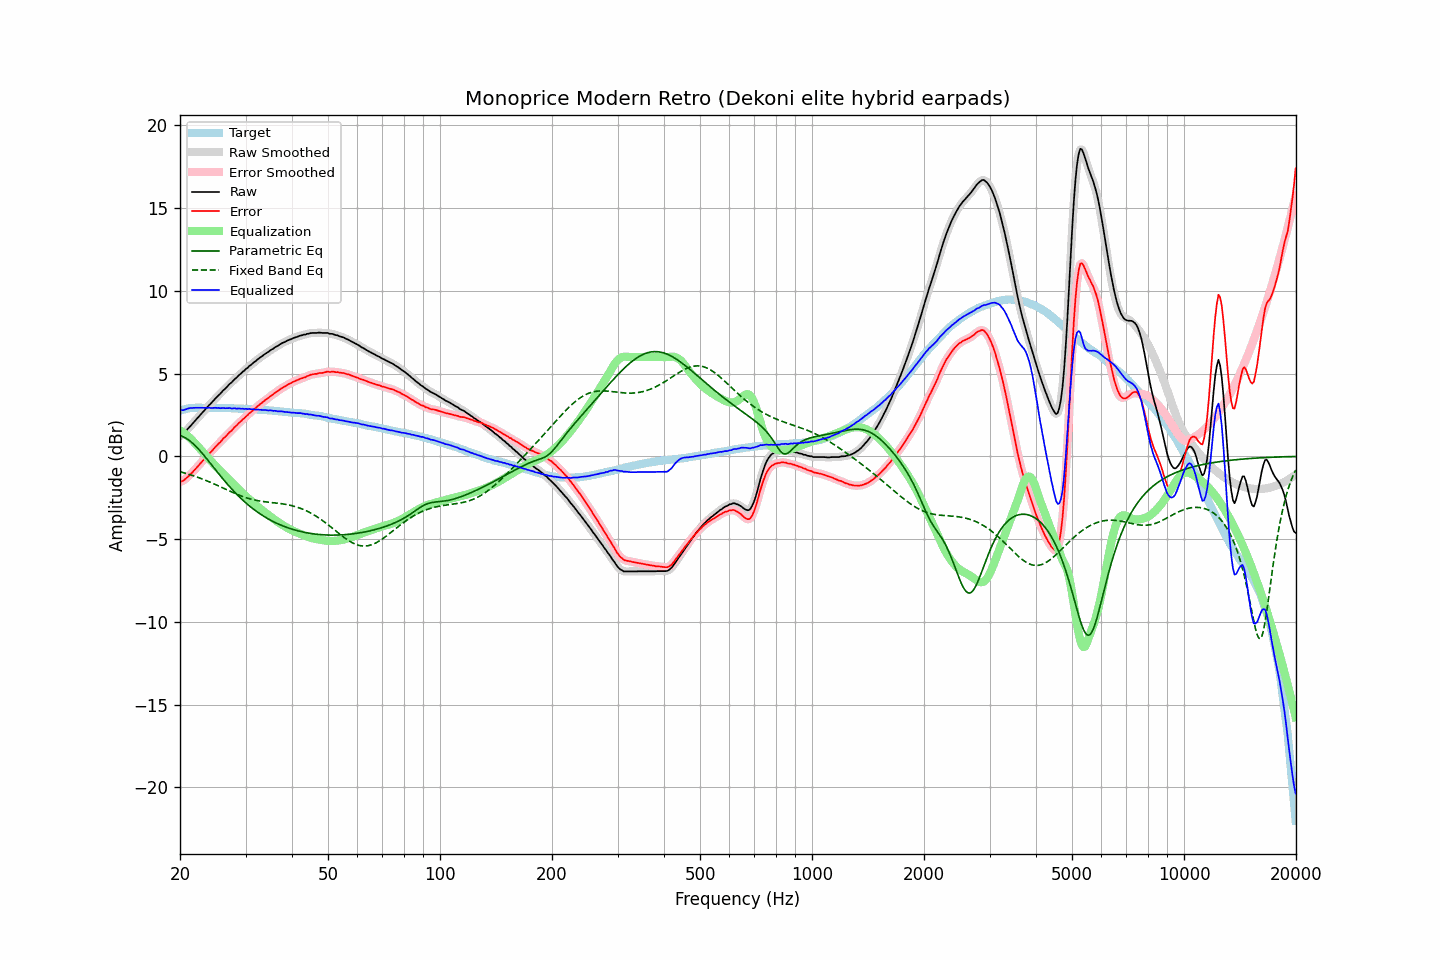

The data file committed next to this chart (first rows):
frequency, raw, error, smoothed, error_smoothed, equalization, parametric_eq, fixed_band_eq, equalized_raw, equalized_smoothed, target
20.00, 1.23, -1.54, 1.22, -1.54, 1.57, 1.25, -0.93, 2.80, 2.79, 2.76
20.20, 1.29, -1.51, 1.29, -1.51, 1.51, 1.22, -0.95, 2.80, 2.80, 2.79
20.40, 1.35, -1.48, 1.37, -1.46, 1.44, 1.18, -0.98, 2.79, 2.81, 2.82
20.61, 1.46, -1.39, 1.46, -1.39, 1.37, 1.14, -1.01, 2.83, 2.83, 2.84
20.81, 1.57, -1.30, 1.56, -1.31, 1.29, 1.08, -1.04, 2.86, 2.86, 2.87
21.02, 1.68, -1.23, 1.68, -1.22, 1.21, 1.02, -1.07, 2.89, 2.89, 2.90
21.23, 1.79, -1.12, 1.78, -1.13, 1.13, 0.95, -1.10, 2.92, 2.91, 2.91
21.44, 1.89, -1.03, 1.89, -1.03, 1.04, 0.87, -1.13, 2.93, 2.93, 2.92
21.66, 2.00, -0.94, 2.00, -0.93, 0.93, 0.78, -1.16, 2.93, 2.93, 2.93
21.87, 2.11, -0.82, 2.11, -0.83, 0.83, 0.69, -1.19, 2.94, 2.94, 2.93
22.09, 2.22, -0.72, 2.22, -0.72, 0.72, 0.60, -1.23, 2.94, 2.94, 2.94
22.31, 2.33, -0.61, 2.33, -0.61, 0.61, 0.50, -1.26, 2.94, 2.94, 2.94
22.54, 2.44, -0.51, 2.44, -0.50, 0.50, 0.39, -1.30, 2.94, 2.94, 2.94
22.76, 2.55, -0.39, 2.55, -0.39, 0.39, 0.28, -1.33, 2.94, 2.94, 2.94
22.99, 2.66, -0.27, 2.65, -0.28, 0.28, 0.17, -1.37, 2.94, 2.94, 2.93
23.22, 2.76, -0.17, 2.76, -0.17, 0.17, 0.05, -1.41, 2.93, 2.93, 2.93
23.45, 2.87, -0.06, 2.87, -0.06, 0.06, -0.07, -1.45, 2.93, 2.93, 2.93
23.69, 2.98, 0.05, 2.98, 0.05, -0.04, -0.19, -1.49, 2.93, 2.93, 2.93
23.92, 3.09, 0.16, 3.08, 0.15, -0.15, -0.31, -1.53, 2.94, 2.93, 2.93
24.16, 3.18, 0.24, 3.18, 0.25, -0.25, -0.43, -1.57, 2.93, 2.93, 2.94
24.40, 3.28, 0.34, 3.28, 0.35, -0.36, -0.55, -1.61, 2.92, 2.93, 2.94
24.65, 3.39, 0.46, 3.39, 0.45, -0.46, -0.67, -1.65, 2.93, 2.93, 2.93
24.89, 3.50, 0.57, 3.49, 0.57, -0.56, -0.80, -1.70, 2.94, 2.93, 2.93
25.14, 3.59, 0.66, 3.59, 0.67, -0.66, -0.92, -1.74, 2.93, 2.93, 2.93
25.39, 3.70, 0.77, 3.69, 0.76, -0.77, -1.04, -1.79, 2.93, 2.92, 2.93
25.65, 3.78, 0.85, 3.79, 0.87, -0.87, -1.16, -1.83, 2.91, 2.92, 2.93
25.91, 3.89, 0.97, 3.89, 0.97, -0.97, -1.28, -1.88, 2.92, 2.92, 2.92
26.16, 4.00, 1.08, 3.98, 1.07, -1.07, -1.40, -1.92, 2.93, 2.92, 2.91
26.43, 4.08, 1.16, 4.08, 1.17, -1.17, -1.51, -1.97, 2.91, 2.92, 2.91
26.69, 4.18, 1.26, 4.18, 1.27, -1.27, -1.63, -2.01, 2.91, 2.92, 2.91
26.96, 4.28, 1.36, 4.28, 1.36, -1.37, -1.74, -2.06, 2.91, 2.91, 2.91
27.23, 4.39, 1.47, 4.37, 1.46, -1.46, -1.85, -2.10, 2.92, 2.91, 2.91
27.50, 4.46, 1.55, 4.47, 1.56, -1.56, -1.95, -2.14, 2.89, 2.91, 2.91
27.77, 4.56, 1.66, 4.56, 1.66, -1.66, -2.06, -2.19, 2.90, 2.90, 2.90
28.05, 4.67, 1.77, 4.65, 1.76, -1.76, -2.16, -2.23, 2.91, 2.89, 2.90
28.33, 4.74, 1.85, 4.75, 1.86, -1.85, -2.26, -2.27, 2.89, 2.90, 2.89
28.62, 4.84, 1.95, 4.84, 1.95, -1.95, -2.36, -2.31, 2.89, 2.89, 2.89
28.90, 4.94, 2.05, 4.93, 2.04, -2.04, -2.46, -2.35, 2.90, 2.89, 2.89
29.19, 5.01, 2.13, 5.02, 2.14, -2.14, -2.55, -2.39, 2.87, 2.88, 2.88
29.48, 5.12, 2.23, 5.11, 2.23, -2.23, -2.64, -2.42, 2.89, 2.88, 2.89
29.78, 5.18, 2.30, 5.19, 2.31, -2.32, -2.73, -2.46, 2.86, 2.87, 2.87
30.08, 5.29, 2.41, 5.28, 2.40, -2.41, -2.81, -2.49, 2.88, 2.87, 2.87
30.38, 5.35, 2.48, 5.36, 2.49, -2.49, -2.90, -2.52, 2.85, 2.86, 2.86
30.68, 5.46, 2.60, 5.44, 2.59, -2.58, -2.98, -2.55, 2.88, 2.86, 2.86
30.99, 5.52, 2.67, 5.53, 2.67, -2.67, -3.06, -2.58, 2.85, 2.86, 2.85
31.30, 5.61, 2.76, 5.61, 2.76, -2.76, -3.14, -2.60, 2.85, 2.85, 2.85
31.61, 5.69, 2.84, 5.68, 2.84, -2.84, -3.21, -2.63, 2.85, 2.84, 2.85
31.93, 5.75, 2.91, 5.76, 2.92, -2.92, -3.28, -2.65, 2.82, 2.83, 2.84
32.24, 5.84, 3.01, 5.84, 3.01, -3.01, -3.35, -2.67, 2.83, 2.83, 2.82
32.57, 5.92, 3.09, 5.91, 3.09, -3.09, -3.42, -2.69, 2.83, 2.82, 2.82
32.89, 5.99, 3.17, 5.99, 3.17, -3.16, -3.49, -2.70, 2.82, 2.82, 2.82
33.22, 6.05, 3.24, 6.06, 3.24, -3.24, -3.55, -2.72, 2.81, 2.81, 2.81
33.55, 6.13, 3.32, 6.13, 3.32, -3.32, -3.61, -2.73, 2.81, 2.81, 2.81
33.89, 6.20, 3.40, 6.19, 3.39, -3.39, -3.67, -2.75, 2.80, 2.80, 2.80
34.23, 6.26, 3.46, 6.26, 3.47, -3.47, -3.73, -2.76, 2.79, 2.79, 2.80
34.57, 6.32, 3.53, 6.33, 3.54, -3.54, -3.78, -2.77, 2.78, 2.78, 2.78
34.92, 6.40, 3.62, 6.39, 3.61, -3.61, -3.84, -2.78, 2.78, 2.77, 2.77
35.27, 6.46, 3.69, 6.45, 3.69, -3.69, -3.89, -2.79, 2.77, 2.77, 2.77
35.62, 6.51, 3.75, 6.52, 3.76, -3.76, -3.94, -2.80, 2.75, 2.76, 2.76
35.97, 6.59, 3.84, 6.58, 3.83, -3.83, -3.99, -2.81, 2.76, 2.75, 2.75
... 635 more rows
